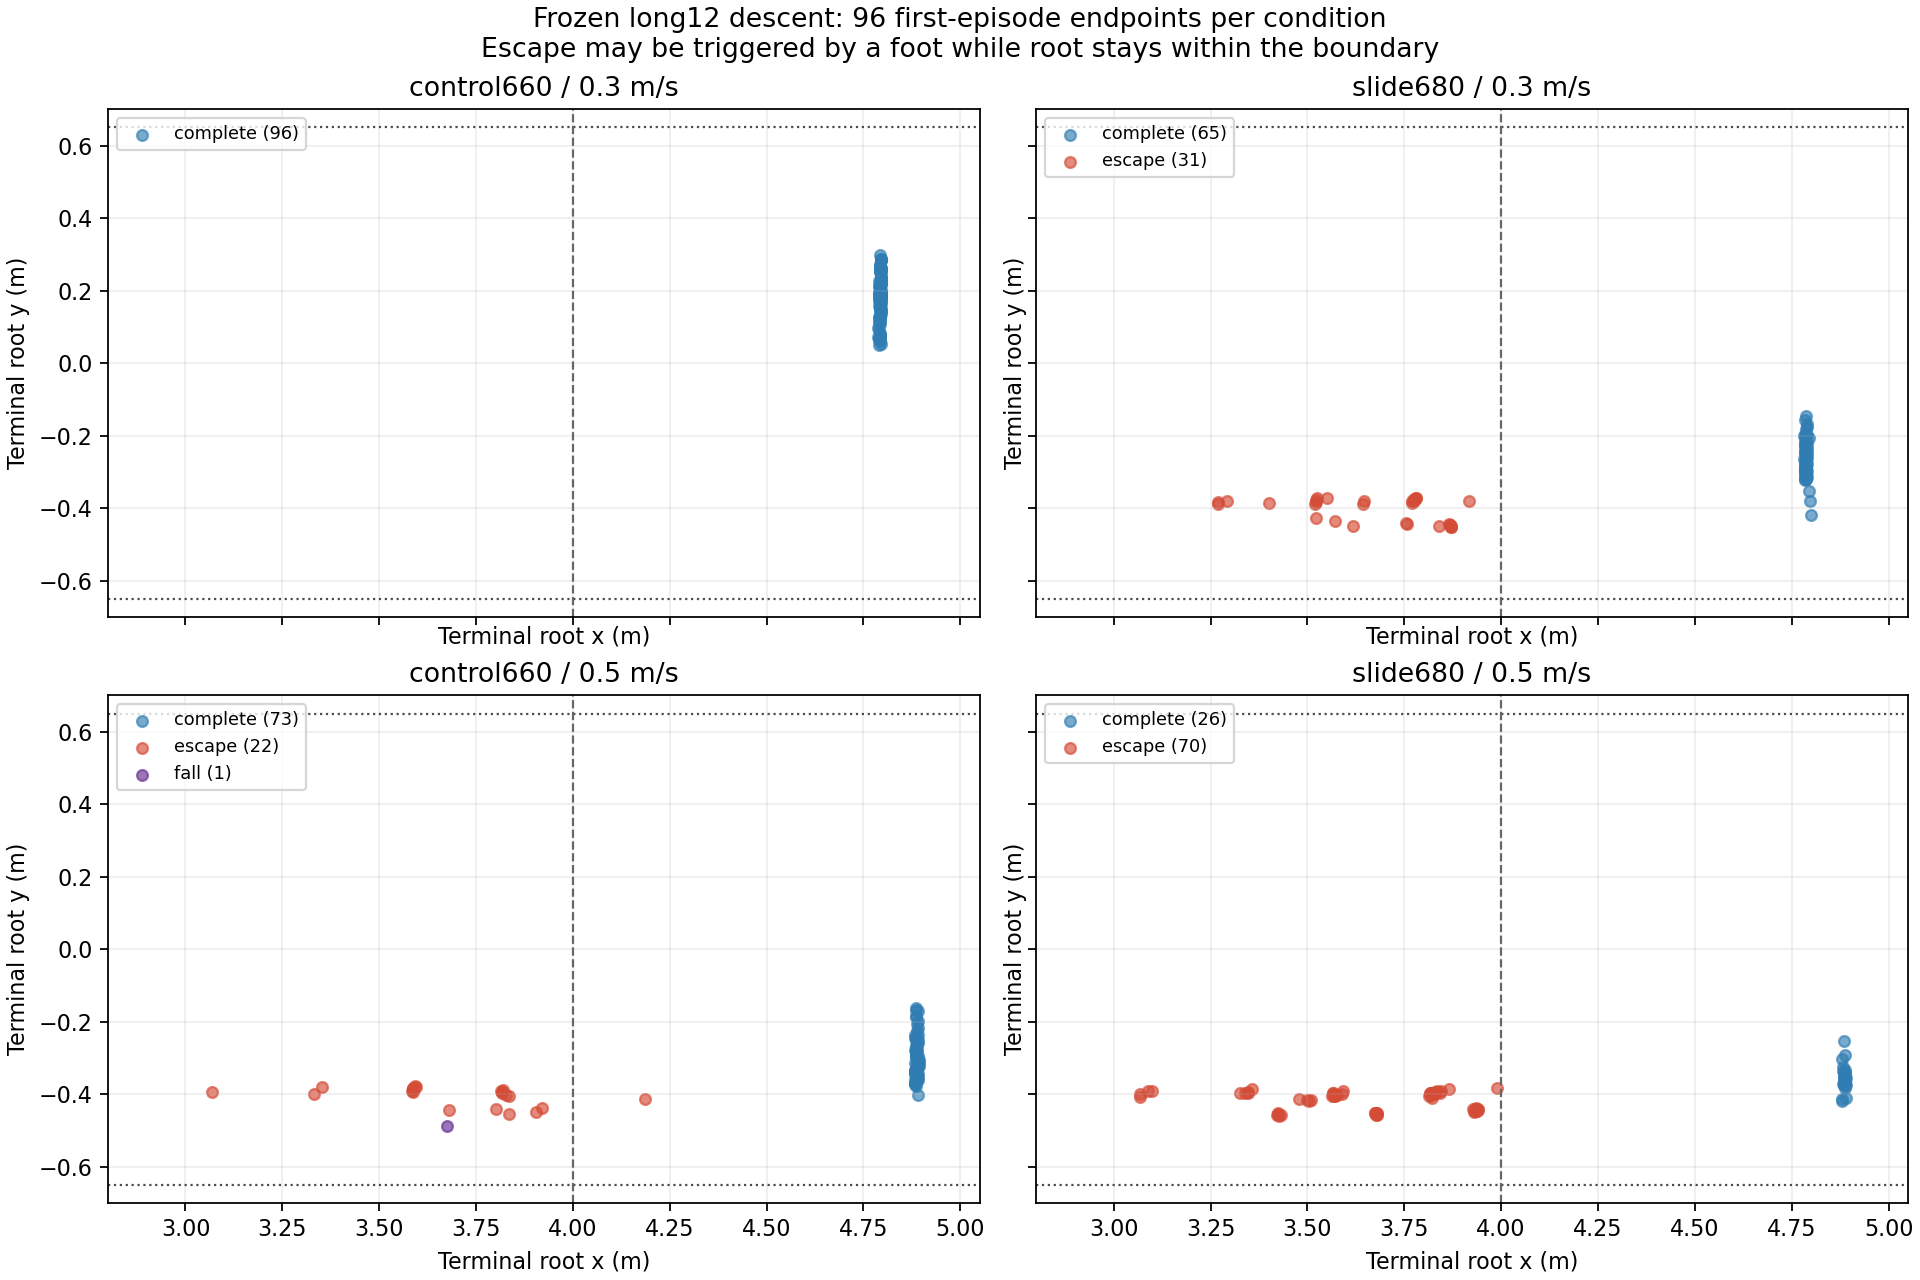

Source data for this figure (header and first rows):
policy, speed_m_s, seed, env_id, completed, fall, stall, lateral_escape, duration_s, root_x_m, root_y_m, root_z_m, root_outside, flight_feet_outside
control660, 0.3, 101, 416, True, False, False, False, 20.42, 4.792, 0.2715, -1.78, False, 
control660, 0.3, 101, 417, True, False, False, False, 20.06, 4.792, 0.1872, -1.78, False, 
control660, 0.3, 101, 418, True, False, False, False, 20.3, 4.794, 0.2848, -1.78, False, 
control660, 0.3, 101, 419, True, False, False, False, 20.12, 4.794, 0.1929, -1.78, False, 
control660, 0.3, 101, 420, True, False, False, False, 19.96, 4.794, 0.2169, -1.78, False, 
control660, 0.3, 101, 421, True, False, False, False, 20.32, 4.793, 0.06266, -1.78, False, 
control660, 0.3, 101, 422, True, False, False, False, 20.14, 4.792, 0.1088, -1.779, False, 
control660, 0.3, 101, 423, True, False, False, False, 20.1, 4.795, 0.2352, -1.78, False, 
control660, 0.3, 101, 424, True, False, False, False, 19.64, 4.795, 0.203, -1.78, False, 
control660, 0.3, 101, 425, True, False, False, False, 20.18, 4.789, 0.1923, -1.78, False, 
control660, 0.3, 101, 426, True, False, False, False, 20.12, 4.789, 0.1807, -1.78, False, 
control660, 0.3, 101, 427, True, False, False, False, 20.12, 4.792, 0.1148, -1.779, False, 
control660, 0.3, 101, 428, True, False, False, False, 19.92, 4.793, 0.07515, -1.78, False, 
control660, 0.3, 101, 429, True, False, False, False, 20.18, 4.792, 0.1742, -1.78, False, 
control660, 0.3, 101, 430, True, False, False, False, 20.48, 4.79, 0.2275, -1.78, False, 
control660, 0.3, 101, 431, True, False, False, False, 20.24, 4.794, 0.2884, -1.78, False, 
control660, 0.3, 101, 432, True, False, False, False, 20.36, 4.794, 0.0797, -1.78, False, 
control660, 0.3, 101, 433, True, False, False, False, 20.1, 4.791, 0.1932, -1.78, False, 
control660, 0.3, 101, 434, True, False, False, False, 20.18, 4.793, 0.2013, -1.779, False, 
control660, 0.3, 101, 435, True, False, False, False, 20.06, 4.794, 0.05128, -1.78, False, 
control660, 0.3, 101, 436, True, False, False, False, 20.24, 4.793, 0.1959, -1.78, False, 
control660, 0.3, 101, 437, True, False, False, False, 20.18, 4.791, 0.2644, -1.78, False, 
control660, 0.3, 101, 438, True, False, False, False, 20.04, 4.793, 0.1218, -1.78, False, 
control660, 0.3, 101, 439, True, False, False, False, 20.24, 4.791, 0.1811, -1.78, False, 
control660, 0.3, 101, 440, True, False, False, False, 20.62, 4.79, 0.1901, -1.779, False, 
control660, 0.3, 101, 441, True, False, False, False, 20.34, 4.792, 0.1562, -1.78, False, 
control660, 0.3, 101, 442, True, False, False, False, 19.82, 4.793, 0.1886, -1.78, False, 
control660, 0.3, 101, 443, True, False, False, False, 20.04, 4.794, 0.2606, -1.78, False, 
control660, 0.3, 101, 444, True, False, False, False, 20.28, 4.792, 0.2531, -1.78, False, 
control660, 0.3, 101, 445, True, False, False, False, 20.2, 4.792, 0.1569, -1.779, False, 
control660, 0.3, 101, 446, True, False, False, False, 20.22, 4.794, 0.1942, -1.78, False, 
control660, 0.3, 101, 447, True, False, False, False, 20.26, 4.796, 0.1353, -1.78, False, 
control660, 0.3, 211, 416, True, False, False, False, 20.2, 4.791, 0.1657, -1.779, False, 
control660, 0.3, 211, 417, True, False, False, False, 20.36, 4.795, 0.1822, -1.78, False, 
control660, 0.3, 211, 418, True, False, False, False, 20.28, 4.796, 0.2558, -1.78, False, 
control660, 0.3, 211, 419, True, False, False, False, 20.4, 4.794, 0.1954, -1.78, False, 
control660, 0.3, 211, 420, True, False, False, False, 20.08, 4.794, 0.2851, -1.78, False, 
control660, 0.3, 211, 421, True, False, False, False, 19.86, 4.79, 0.1233, -1.779, False, 
control660, 0.3, 211, 422, True, False, False, False, 20.44, 4.796, 0.1633, -1.78, False, 
control660, 0.3, 211, 423, True, False, False, False, 19.96, 4.792, 0.0803, -1.78, False, 
control660, 0.3, 211, 424, True, False, False, False, 20.22, 4.795, 0.2343, -1.78, False, 
control660, 0.3, 211, 425, True, False, False, False, 20.38, 4.795, 0.1731, -1.78, False, 
control660, 0.3, 211, 426, True, False, False, False, 19.94, 4.793, 0.07618, -1.78, False, 
control660, 0.3, 211, 427, True, False, False, False, 19.92, 4.792, 0.061, -1.779, False, 
control660, 0.3, 211, 428, True, False, False, False, 20.26, 4.79, 0.2152, -1.78, False, 
control660, 0.3, 211, 429, True, False, False, False, 19.98, 4.791, 0.0672, -1.78, False, 
control660, 0.3, 211, 430, True, False, False, False, 20.32, 4.793, 0.2122, -1.78, False, 
control660, 0.3, 211, 431, True, False, False, False, 20.36, 4.787, 0.07332, -1.78, False, 
control660, 0.3, 211, 432, True, False, False, False, 20.12, 4.793, 0.2516, -1.78, False, 
control660, 0.3, 211, 433, True, False, False, False, 20.22, 4.795, 0.1485, -1.78, False, 
control660, 0.3, 211, 434, True, False, False, False, 20.22, 4.791, 0.1719, -1.779, False, 
control660, 0.3, 211, 435, True, False, False, False, 20.0, 4.793, 0.2002, -1.78, False, 
control660, 0.3, 211, 436, True, False, False, False, 20.24, 4.795, 0.182, -1.78, False, 
control660, 0.3, 211, 437, True, False, False, False, 20.34, 4.79, 0.1149, -1.78, False, 
control660, 0.3, 211, 438, True, False, False, False, 20.34, 4.795, 0.1912, -1.78, False, 
control660, 0.3, 211, 439, True, False, False, False, 19.74, 4.791, 0.04868, -1.78, False, 
control660, 0.3, 211, 440, True, False, False, False, 20.28, 4.791, 0.06468, -1.779, False, 
control660, 0.3, 211, 441, True, False, False, False, 20.02, 4.796, 0.1448, -1.78, False, 
control660, 0.3, 211, 442, True, False, False, False, 20.3, 4.787, 0.09588, -1.778, False, 
control660, 0.3, 211, 443, True, False, False, False, 20.08, 4.793, 0.1751, -1.78, False, 
... 324 more rows
